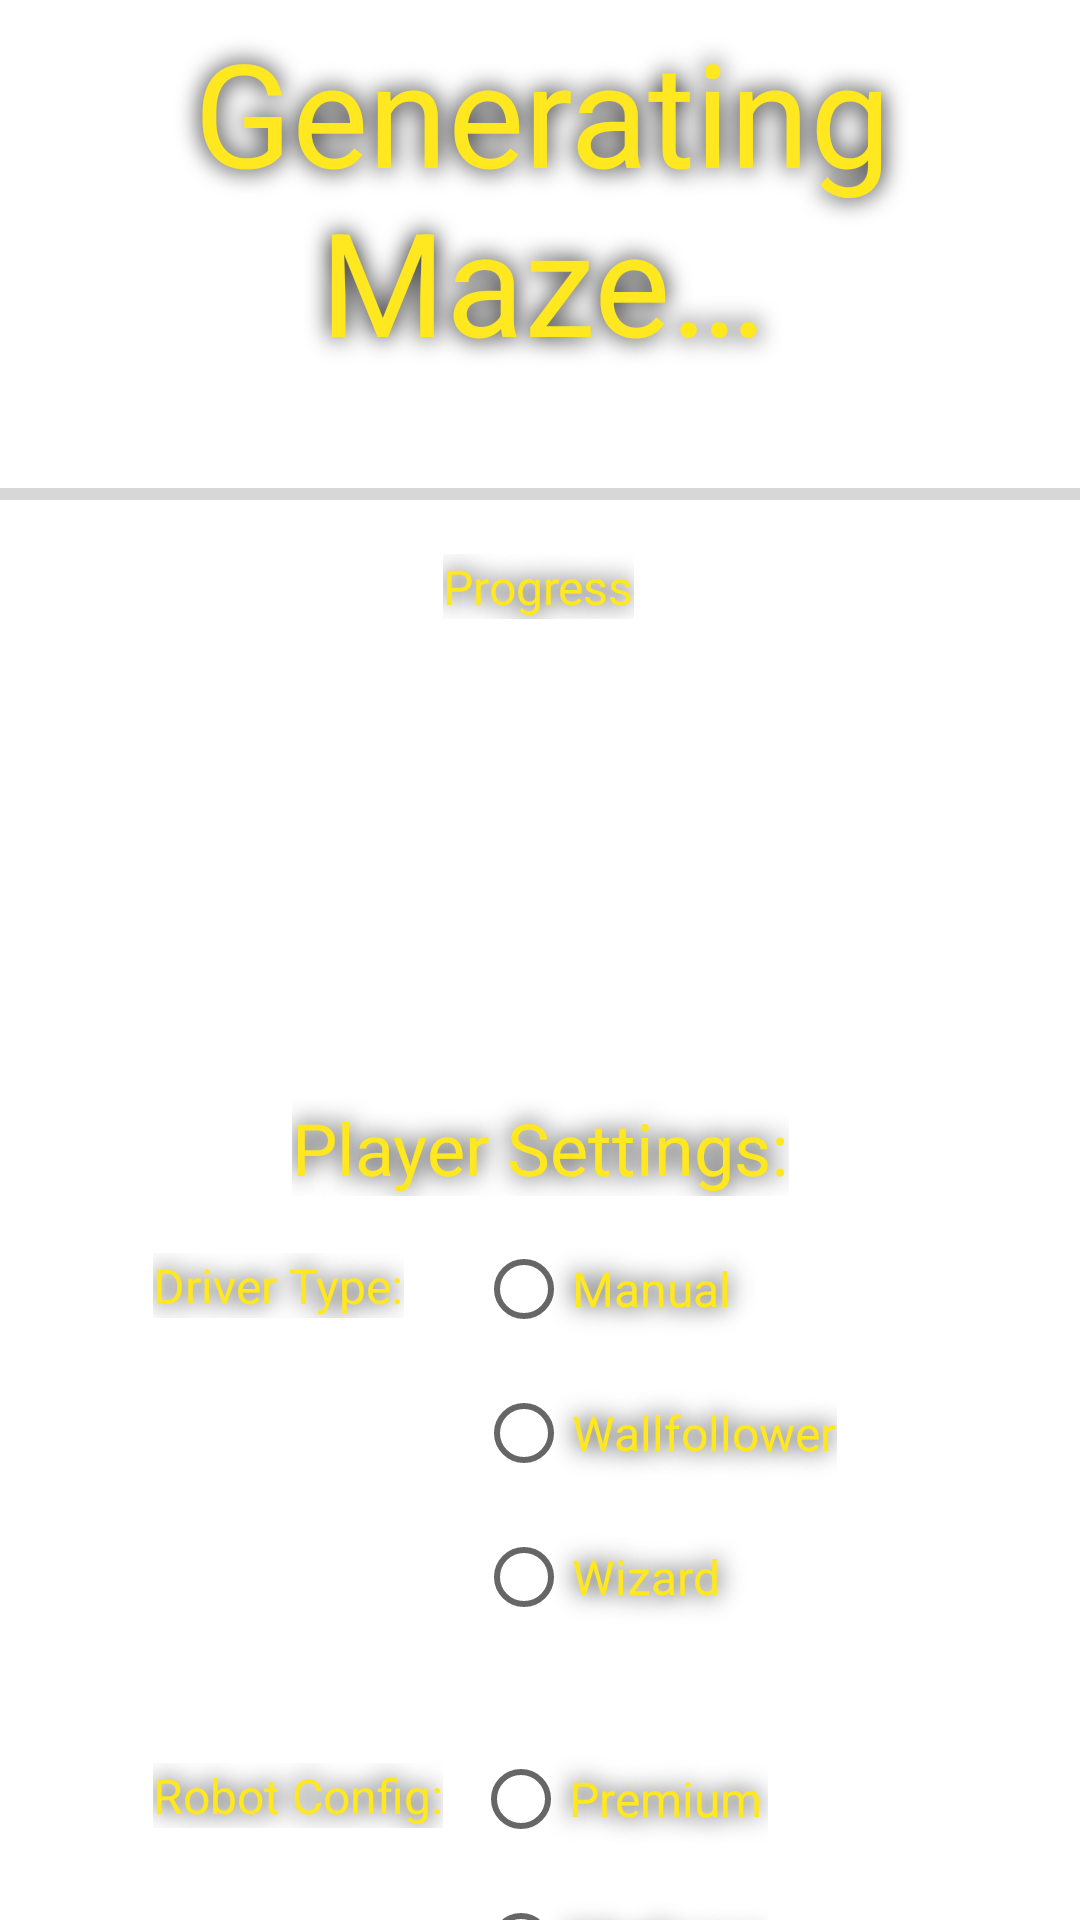

This screen was rendered from an Android layout file. Write that file and the resources it references.
<!-- AndroidManifest.xml: application theme Theme.AMazeByCharlesHu -->
<!-- res/layout/generating_activity.xml -->
<?xml version="1.0" encoding="utf-8"?>
<androidx.constraintlayout.widget.ConstraintLayout xmlns:android="http://schemas.android.com/apk/res/android"
    xmlns:app="http://schemas.android.com/apk/res-auto"
    xmlns:tools="http://schemas.android.com/tools"
    android:layout_width="match_parent"
    android:layout_height="match_parent"
    tools:context=".gui.GeneratingActivity">

    <ImageView
        android:id="@+id/genBackgroundImage"
        android:layout_width="match_parent"
        android:layout_height="match_parent"
        android:scaleType="centerCrop"
        app:srcCompat="@drawable/hangar_bay"
        tools:layout_editor_absoluteX="29dp"
        tools:layout_editor_absoluteY="171dp"
        android:contentDescription="@string/maze_gen_image_text" />

    <TextView
        android:id="@+id/genIntroText"
        android:layout_width="wrap_content"
        android:layout_height="wrap_content"
        android:layout_marginStart="9dp"
        android:layout_marginTop="5dp"
        android:layout_marginEnd="8dp"
        android:gravity="center"
        android:text="@string/robot_gen_title_text"
        android:textSize="48sp"
        android:textColor="@color/banana_yellow"
        android:shadowColor="@color/black"
        android:shadowRadius="20"
        app:layout_constraintEnd_toEndOf="parent"
        app:layout_constraintStart_toStartOf="parent"
        app:layout_constraintTop_toTopOf="parent" />

    <ProgressBar
        android:id="@+id/progressBar"
        style="?android:attr/progressBarStyleHorizontal"
        android:layout_width="363dp"
        android:layout_height="38dp"
        android:layout_marginStart="24dp"
        android:layout_marginTop="20dp"
        android:layout_marginEnd="24dp"
        app:layout_constraintEnd_toEndOf="parent"
        app:layout_constraintStart_toStartOf="parent"
        app:layout_constraintTop_toBottomOf="@+id/genIntroText" />

    <TextView
        android:id="@+id/genProgressText"
        android:layout_width="wrap_content"
        android:layout_height="wrap_content"
        android:layout_marginStart="173dp"
        android:layout_marginTop="1dp"
        android:layout_marginEnd="174dp"
        android:gravity="center"
        android:text="@string/robot_gen_progress_text"
        android:textSize="16sp"
        android:textColor="@color/banana_yellow"
        android:shadowColor="@color/black"
        android:shadowRadius="20"
        app:layout_constraintEnd_toEndOf="parent"
        app:layout_constraintStart_toStartOf="parent"
        app:layout_constraintTop_toBottomOf="@+id/progressBar" />

    <TextView
        android:id="@+id/robotDriverText"
        android:layout_width="wrap_content"
        android:layout_height="wrap_content"
        android:layout_marginStart="51dp"
        android:layout_marginTop="234dp"
        android:text="@string/robot_gen_driver"
        android:textSize="16sp"
        android:textColor="@color/banana_yellow"
        android:shadowColor="@color/black"
        android:shadowRadius="20"
        app:layout_constraintStart_toStartOf="parent"
        app:layout_constraintTop_toBottomOf="@+id/progressBar" />

    <RadioGroup
        android:id="@+id/robotConfigRadioGroup"
        android:layout_width="wrap_content"
        android:layout_height="wrap_content"
        android:layout_marginStart="10dp"
        android:layout_marginTop="26dp"
        app:layout_constraintStart_toEndOf="@+id/robotConfigText"
        app:layout_constraintTop_toBottomOf="@+id/robotDriverRadioGroup">

        <RadioButton
            android:id="@+id/robotConfigPremiumRadio"
            android:layout_width="match_parent"
            android:layout_height="wrap_content"
            android:text="@string/robot_gen_sensors_select_premium"
            android:textSize="16sp"
            android:textColor="@color/banana_yellow"
            android:shadowColor="@color/black"
            android:shadowRadius="20" />

        <RadioButton
            android:id="@+id/robotConfigMediocreRadio"
            android:layout_width="match_parent"
            android:layout_height="wrap_content"
            android:text="@string/robot_gen_sensors_select_mediocre"
            android:textSize="16sp"
            android:textColor="@color/banana_yellow"
            android:shadowColor="@color/black"
            android:shadowRadius="20" />

        <RadioButton
            android:id="@+id/robotConfigSosoRadio"
            android:layout_width="match_parent"
            android:layout_height="wrap_content"
            android:text="@string/robot_gen_sensors_select_soso"
            android:textSize="16sp"
            android:textColor="@color/banana_yellow"
            android:shadowColor="@color/black"
            android:shadowRadius="20" />

        <RadioButton
            android:id="@+id/robotConfigShakyRadio"
            android:layout_width="match_parent"
            android:layout_height="wrap_content"
            android:text="@string/robot_gen_sensors_select_shaky"
            android:textSize="16sp"
            android:textColor="@color/banana_yellow"
            android:shadowColor="@color/black"
            android:shadowRadius="20" />
    </RadioGroup>

    <TextView
        android:id="@+id/robotConfigText"
        android:layout_width="wrap_content"
        android:layout_height="wrap_content"
        android:layout_marginStart="51dp"
        android:layout_marginTop="38dp"
        android:text="@string/robot_gen_sensors"
        android:textSize="16sp"
        android:textColor="@color/banana_yellow"
        android:shadowColor="@color/black"
        android:shadowRadius="20"
        app:layout_constraintStart_toStartOf="parent"
        app:layout_constraintTop_toBottomOf="@+id/robotDriverRadioGroup" />

    <RadioGroup
        android:id="@+id/robotDriverRadioGroup"
        android:layout_width="wrap_content"
        android:layout_height="wrap_content"
        android:layout_marginStart="24dp"
        android:layout_marginTop="7dp"
        app:layout_constraintStart_toEndOf="@+id/robotDriverText"
        app:layout_constraintTop_toBottomOf="@+id/robotDriverIntroText">

        <RadioButton
            android:id="@+id/robotDriverManualRadio"
            android:layout_width="match_parent"
            android:layout_height="wrap_content"
            android:text="@string/robot_gen_driver_select_manual"
            android:textSize="16sp"
            android:textColor="@color/banana_yellow"
            android:shadowColor="@color/black"
            android:shadowRadius="20" />

        <RadioButton
            android:id="@+id/robotDriverWallfollowerRadio"
            android:layout_width="match_parent"
            android:layout_height="wrap_content"
            android:text="@string/robot_gen_driver_select_wallfollower"
            android:textSize="16sp"
            android:textColor="@color/banana_yellow"
            android:shadowColor="@color/black"
            android:shadowRadius="20" />

        <RadioButton
            android:id="@+id/robotDriverWizardRadio"
            android:layout_width="match_parent"
            android:layout_height="wrap_content"
            android:text="@string/robot_gen_driver_select_wizard"
            android:textSize="16sp"
            android:textColor="@color/banana_yellow"
            android:shadowColor="@color/black"
            android:shadowRadius="20" />
    </RadioGroup>

    <TextView
        android:id="@+id/robotDriverIntroText"
        android:layout_width="wrap_content"
        android:layout_height="wrap_content"
        android:layout_marginStart="123dp"
        android:layout_marginTop="160dp"
        android:layout_marginEnd="123dp"
        android:gravity="center"
        android:text="@string/robot_gen_intro"
        android:textSize="24sp"
        android:textColor="@color/banana_yellow"
        android:shadowColor="@color/black"
        android:shadowRadius="20"
        app:layout_constraintEnd_toEndOf="parent"
        app:layout_constraintStart_toStartOf="parent"
        app:layout_constraintTop_toBottomOf="@+id/genProgressText" />

    <TextView
        android:id="@+id/genProgressDoneText"
        android:layout_width="wrap_content"
        android:layout_height="wrap_content"
        android:layout_marginStart="93dp"
        android:layout_marginTop="32dp"
        android:layout_marginEnd="93dp"
        android:gravity="center"
        android:shadowColor="@color/black"
        android:shadowRadius="20"
        android:text="@string/robot_gen_progress_finish_text"
        android:textColor="@color/banana_yellow"
        android:textSize="24sp"
        android:visibility="invisible"
        app:layout_constraintEnd_toEndOf="parent"
        app:layout_constraintStart_toStartOf="parent"
        app:layout_constraintTop_toBottomOf="@+id/genProgressText" />

    <TextView
        android:id="@+id/genProgressNotDoneText"
        android:layout_width="wrap_content"
        android:layout_height="wrap_content"
        android:layout_marginStart="93dp"
        android:layout_marginTop="32dp"
        android:layout_marginEnd="93dp"
        android:gravity="center"
        android:shadowColor="@color/black"
        android:shadowRadius="20"
        android:text="@string/robot_gen_progress_incomplete_text"
        android:textColor="@color/banana_yellow"
        android:textSize="24sp"
        android:visibility="invisible"
        app:layout_constraintEnd_toEndOf="parent"
        app:layout_constraintStart_toStartOf="parent"
        app:layout_constraintTop_toBottomOf="@+id/genProgressText" />

    <TextView
        android:id="@+id/genProgressContinueText"
        android:layout_width="wrap_content"
        android:layout_height="wrap_content"
        android:layout_marginStart="121dp"
        android:layout_marginEnd="121dp"
        android:gravity="center"
        android:shadowColor="@color/black"
        android:shadowRadius="20"
        android:text="@string/robot_gen_progress_finish_start"
        android:textColor="@color/banana_yellow"
        android:textSize="24sp"
        android:visibility="invisible"
        app:layout_constraintEnd_toEndOf="parent"
        app:layout_constraintStart_toStartOf="parent"
        app:layout_constraintTop_toBottomOf="@+id/genProgressDoneText" />

    <TextView
        android:id="@+id/genProgressWarnText"
        android:layout_width="wrap_content"
        android:layout_height="wrap_content"
        android:layout_marginStart="61dp"
        android:layout_marginEnd="62dp"
        android:gravity="center"
        android:shadowColor="@color/black"
        android:shadowRadius="20"
        android:text="@string/robot_gen_progress_finish_warn"
        android:textColor="@color/banana_yellow"
        android:textSize="24sp"
        android:visibility="invisible"
        app:layout_constraintEnd_toEndOf="parent"
        app:layout_constraintStart_toStartOf="parent"
        app:layout_constraintTop_toBottomOf="@+id/genProgressDoneText" />

</androidx.constraintlayout.widget.ConstraintLayout>
<!-- resources referenced by this layout -->
<resources>
  <color name="banana_yellow">#ffe81f</color>
  <color name="black">#FF000000</color>
  <string name="maze_gen_image_text">Hangar bay</string>
  <string name="robot_gen_driver">Driver Type:</string>
  <string name="robot_gen_driver_select_manual">Manual</string>
  <string name="robot_gen_driver_select_wallfollower">Wallfollower</string>
  <string name="robot_gen_driver_select_wizard">Wizard</string>
  <string name="robot_gen_intro">Player Settings:</string>
  <string name="robot_gen_progress_finish_start">Game Starting…</string>
  <string name="robot_gen_progress_finish_text">Generation Complete</string>
  <string name="robot_gen_progress_finish_warn">Select a Driver to Continue!</string>
  <string name="robot_gen_progress_incomplete_text">Generation Not Yet Complete</string>
  <string name="robot_gen_progress_text">Progress</string>
  <string name="robot_gen_sensors">Robot Config:</string>
  <string name="robot_gen_sensors_select_mediocre">Mediocre</string>
  <string name="robot_gen_sensors_select_premium">Premium</string>
  <string name="robot_gen_sensors_select_shaky">Shaky</string>
  <string name="robot_gen_sensors_select_soso">Soso</string>
  <string name="robot_gen_title_text">Generating Maze…</string>
  <style name="Theme.AMazeByCharlesHu" parent="Theme.MaterialComponents.DayNight.DarkActionBar">
          
          <item name="colorPrimary">@color/purple_500</item>
          <item name="colorPrimaryVariant">@color/purple_700</item>
          <item name="colorOnPrimary">@color/white</item>
          
          <item name="colorSecondary">@color/teal_200</item>
          <item name="colorSecondaryVariant">@color/teal_700</item>
          <item name="colorOnSecondary">@color/black</item>
          
          <item name="android:statusBarColor">?attr/colorPrimaryVariant</item>
          
      </style>
  <color name="purple_500">#FF6200EE</color>
  <color name="purple_700">#FF3700B3</color>
  <color name="white">#FFFFFFFF</color>
  <color name="teal_200">#FF03DAC5</color>
  <color name="teal_700">#FF018786</color>
</resources>
